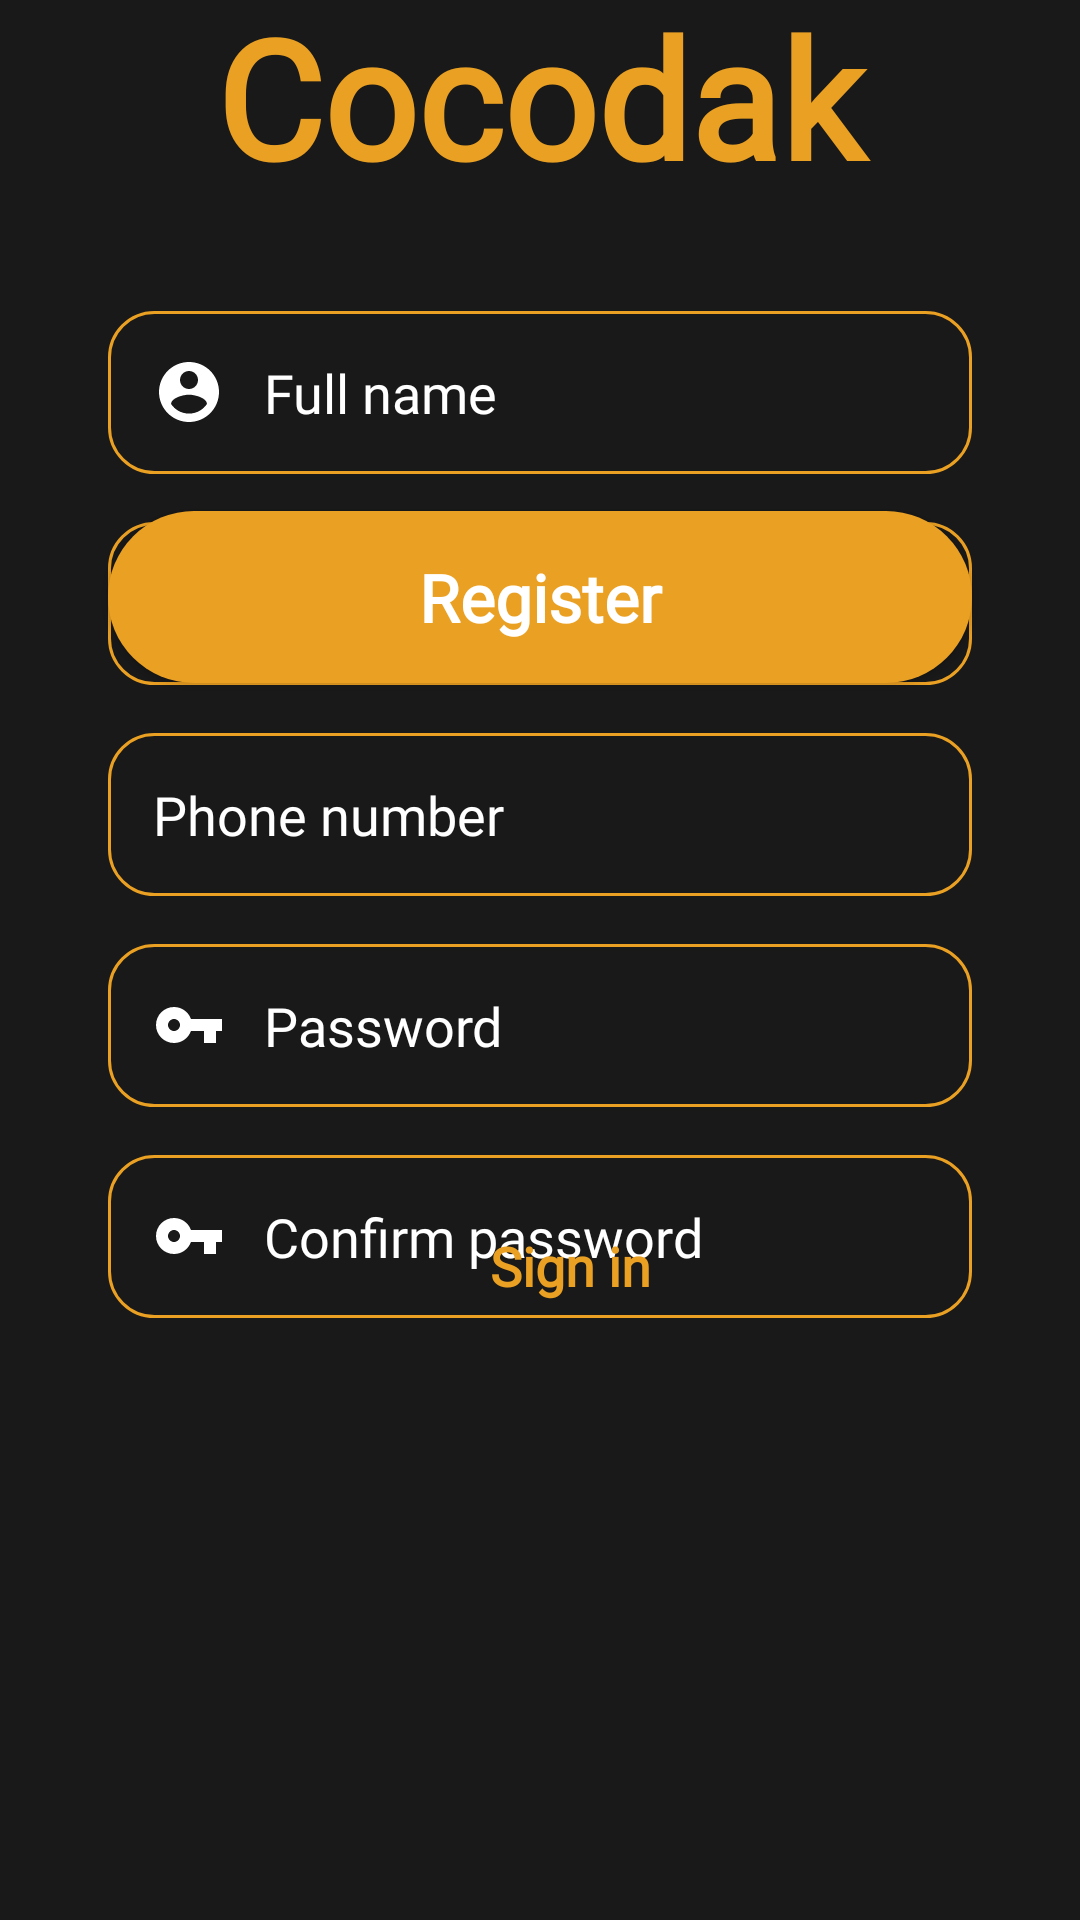

This screen was rendered from an Android layout file. Write that file and the resources it references.
<!-- AndroidManifest.xml: application theme Theme.OrderFoodApp -->
<!-- res/layout/activity_registration.xml -->
<?xml version="1.0" encoding="utf-8"?>
<androidx.constraintlayout.widget.ConstraintLayout xmlns:android="http://schemas.android.com/apk/res/android"
    xmlns:app="http://schemas.android.com/apk/res-auto"
    xmlns:tools="http://schemas.android.com/tools"
    android:layout_width="match_parent"
    android:layout_height="match_parent"
    tools:context=".activities.RegistrationActivity">


    <ImageView
        android:id="@+id/imageView3"
        android:layout_width="wrap_content"
        android:layout_height="0dp"
        android:foreground="@drawable/foreground_design"
        android:scaleType="centerCrop"
        android:src="@drawable/home4"

        app:layout_constraintStart_toStartOf="parent"
        app:layout_constraintTop_toTopOf="parent" />


    <ImageView
        android:id="@+id/imageView6"
        android:layout_width="match_parent"
        android:layout_height="match_parent"
        android:background="@drawable/bg_solid"
        android:scaleType="centerCrop"
        app:layout_constraintBottom_toBottomOf="@+id/imageView3"
        app:layout_constraintEnd_toEndOf="parent"
        app:layout_constraintHeight_percent="0.78"
        app:layout_constraintHorizontal_bias="0.0"
        app:layout_constraintStart_toStartOf="parent"
        app:layout_constraintTop_toBottomOf="@+id/textView5"
        app:layout_constraintVertical_bias="1.0" />

    <TextView
        android:id="@+id/textView5"
        android:layout_width="match_parent"
        android:layout_height="wrap_content"
        android:fontFamily="@font/dancing_script"
        android:text="@string/home_content"
        android:textAlignment="center"
        android:textColor="@color/main_color"
        android:textSize="55sp"
        android:textStyle="bold"
        app:layout_constraintBottom_toBottomOf="@+id/imageView3"
        app:layout_constraintEnd_toEndOf="@+id/imageView3"
        app:layout_constraintHorizontal_bias="0.0"
        app:layout_constraintStart_toStartOf="@+id/imageView3"
        app:layout_constraintTop_toTopOf="@+id/imageView3"
        app:layout_constraintVertical_bias="0.068" />

    <EditText
        android:id="@+id/edt_username"
        android:layout_width="0dp"
        android:layout_height="wrap_content"
        android:layout_marginTop="36dp"
        android:background="@drawable/bg_edittext"
        android:drawablePadding="13dp"
        android:fontFamily="@font/roboto"
        android:hint="Full name"
        android:padding="15dp"
        android:textColor="@color/white"
        android:textColorHint="@color/white"
        app:drawableLeftCompat="@drawable/ic_baseline_account_black"
        app:layout_constraintEnd_toEndOf="parent"
        app:layout_constraintStart_toStartOf="parent"
        app:layout_constraintTop_toBottomOf="@+id/textView5"
        app:layout_constraintWidth_percent="0.8" />

    <EditText
        android:id="@+id/edt_email"
        android:layout_width="0dp"
        android:layout_height="wrap_content"
        android:layout_marginTop="16dp"
        android:background="@drawable/bg_edittext"
        android:padding="15dp"
        android:inputType="textEmailAddress"
        android:drawablePadding="13dp"
        android:fontFamily="@font/roboto"
        android:hint="@string/email_address"
        android:textColor="@color/white"
        android:textColorHint="@color/white"
        app:drawableLeftCompat="@drawable/ic_baseline_email_black"
        app:layout_constraintEnd_toEndOf="parent"
        app:layout_constraintStart_toStartOf="parent"

        app:layout_constraintTop_toBottomOf="@+id/edt_username"
        app:layout_constraintWidth_percent="0.8" />

    <EditText
        android:id="@+id/edt_phone"
        android:layout_width="0dp"
        android:layout_height="wrap_content"
        android:layout_marginTop="16dp"
        android:background="@drawable/bg_edittext"
        android:drawablePadding="13dp"
        android:fontFamily="@font/roboto"
        android:hint="Phone number"
        android:inputType="phone"
        app:drawableLeftCompat="@drawable/ic_baseline_phone_24"
        android:textColorHint="@color/white"
        android:padding="15dp"
        android:textColor="@color/white"
        app:layout_constraintEnd_toEndOf="parent"
        app:layout_constraintStart_toStartOf="parent"
        app:layout_constraintTop_toBottomOf="@+id/edt_email"
        app:layout_constraintWidth_percent="0.8" />

    <EditText
        android:id="@+id/edt_password"
        android:layout_width="0dp"
        android:layout_height="wrap_content"
        android:layout_marginTop="16dp"
        android:background="@drawable/bg_edittext"
        android:drawablePadding="13dp"
        android:fontFamily="@font/roboto"
        android:hint="@string/password"
        android:inputType="textPassword"
        android:padding="15dp"
        android:textColor="@color/white"
        android:textColorHint="@color/white"
        app:drawableLeftCompat="@drawable/ic_baseline_key_black"
        app:layout_constraintEnd_toEndOf="parent"

        app:layout_constraintStart_toStartOf="parent"
        app:layout_constraintTop_toBottomOf="@+id/edt_phone"
        app:layout_constraintWidth_percent="0.8" />

    <EditText
        android:id="@+id/edt_confirmpassword"
        android:layout_width="0dp"
        android:layout_height="wrap_content"
        android:layout_marginTop="16dp"
        android:background="@drawable/bg_edittext"
        android:drawablePadding="13dp"
        android:fontFamily="@font/roboto"
        android:hint="@string/confirm_password1"
        android:inputType="textPassword"
        android:padding="15dp"
        android:textColor="@color/white"
        android:textColorHint="@color/white"
        app:drawableLeftCompat="@drawable/ic_baseline_key_black"
        app:layout_constraintEnd_toEndOf="parent"
        app:layout_constraintStart_toStartOf="parent"
        app:layout_constraintTop_toBottomOf="@+id/edt_password"
        app:layout_constraintWidth_percent="0.8" />

    <Button
        android:id="@+id/btn_registion"
        android:layout_width="0dp"
        android:layout_height="wrap_content"
        android:background="@drawable/btn_bg_design"
        android:fontFamily="@font/roboto_bold"
        android:padding="14dp"
        android:text="@string/register"
        android:textAllCaps="false"
        android:textColor="@color/white"
        android:textSize="22sp"
        android:textStyle="bold"
        app:layout_constraintBottom_toBottomOf="@+id/imageView3"
        app:layout_constraintEnd_toEndOf="parent"
        app:layout_constraintStart_toStartOf="parent"
        app:layout_constraintTop_toBottomOf="@+id/edt_password"
        app:layout_constraintVertical_bias="0.466"
        app:layout_constraintWidth_percent=".8"
        tools:ignore="UsingOnClickInXml" />

    <TextView

        android:id="@+id/textView7"
        android:layout_width="wrap_content"
        android:layout_height="wrap_content"
        android:layout_marginBottom="24dp"
        android:fontFamily="@font/roboto"
        android:text="@string/already_register"
        android:textAlignment="center"
        android:textColor="@color/white"
        android:textSize="18sp"
        app:layout_constraintBottom_toBottomOf="@+id/imageView3"
        app:layout_constraintEnd_toEndOf="parent"
        app:layout_constraintHorizontal_bias="0.399"
        app:layout_constraintStart_toStartOf="parent"
        app:layout_constraintTop_toBottomOf="@+id/btn_registion" />

    <TextView

        android:layout_width="wrap_content"
        android:layout_height="wrap_content"
        android:layout_marginBottom="24dp"
        android:fontFamily="@font/roboto_bold"
        android:onClick="login"
        android:text="@string/sign_in1"
        android:textAlignment="center"
        android:textColor="@color/main_color"
        android:textSize="18sp"
        android:textStyle="bold"
        app:layout_constraintBottom_toBottomOf="parent"
        app:layout_constraintEnd_toEndOf="parent"
        app:layout_constraintHorizontal_bias="0.122"

        app:layout_constraintStart_toEndOf="@+id/textView7"
        app:layout_constraintTop_toBottomOf="@+id/btn_registion" />


</androidx.constraintlayout.widget.ConstraintLayout>
<!-- resources referenced by this layout -->
<resources>
  <color name="main_color">#eaa023</color>
  <color name="white">#FFFFFFFF</color>
  <!-- drawable bg_edittext (drawable) -->
  <?xml version="1.0" encoding="utf-8"?>
  <shape xmlns:android="http://schemas.android.com/apk/res/android">
  
     <stroke android:color="@color/main_color"
         android:width="1dp"/>
  
      <corners android:radius="15dp"/>
  
  
  
  
  </shape>
  <!-- drawable bg_solid (drawable) -->
  <?xml version="1.0" encoding="utf-8"?>
  <shape xmlns:android="http://schemas.android.com/apk/res/android">
      <solid
          android:color="#191919"
          />
  
  </shape>
  <!-- drawable btn_bg_design (drawable) -->
  <?xml version="1.0" encoding="utf-8"?>
  <shape xmlns:android="http://schemas.android.com/apk/res/android">
  
      <corners android:radius="50dp"/>
      <solid android:color="@color/main_color"/>
  
  
  </shape>
  <!-- drawable foreground_design (drawable) -->
  <?xml version="1.0" encoding="utf-8"?>
  <shape xmlns:android="http://schemas.android.com/apk/res/android"
      android:shape="rectangle">
  
      <gradient
          android:angle="90"
          android:startColor="#aa000000"
          android:endColor="#aa111111"
  
          />
      <corners android:radius="0dp"/>
  
  
  </shape>
  <!-- drawable ic_baseline_account_black (drawable) -->
  <vector android:autoMirrored="true" android:height="24dp"
      android:tint="@color/white" android:viewportHeight="24"
      android:viewportWidth="24" android:width="24dp" xmlns:android="http://schemas.android.com/apk/res/android">
      <path android:fillColor="@android:color/white" android:pathData="M12,2C6.48,2 2,6.48 2,12s4.48,10 10,10 10,-4.48 10,-10S17.52,2 12,2zM12,5c1.66,0 3,1.34 3,3s-1.34,3 -3,3 -3,-1.34 -3,-3 1.34,-3 3,-3zM12,19.2c-2.5,0 -4.71,-1.28 -6,-3.22 0.03,-1.99 4,-3.08 6,-3.08 1.99,0 5.97,1.09 6,3.08 -1.29,1.94 -3.5,3.22 -6,3.22z"/>
  </vector>
  <!-- drawable ic_baseline_email_black (drawable) -->
  <vector android:autoMirrored="true" android:height="24dp"
      android:tint="@android:color/white" android:viewportHeight="24"
      android:viewportWidth="24" android:width="24dp" xmlns:android="http://schemas.android.com/apk/res/android">
      <path android:fillColor="@android:color/white" android:pathData="M20,4L4,4c-1.1,0 -1.99,0.9 -1.99,2L2,18c0,1.1 0.9,2 2,2h16c1.1,0 2,-0.9 2,-2L22,6c0,-1.1 -0.9,-2 -2,-2zM20,8l-8,5 -8,-5L4,6l8,5 8,-5v2z"/>
  </vector>
  <!-- drawable ic_baseline_key_black (drawable) -->
  <vector android:autoMirrored="true" android:height="24dp"
      android:tint="@android:color/white" android:viewportHeight="24"
      android:viewportWidth="24" android:width="24dp" xmlns:android="http://schemas.android.com/apk/res/android">
      <path android:fillColor="@android:color/white" android:pathData="M12.65,10C11.83,7.67 9.61,6 7,6c-3.31,0 -6,2.69 -6,6s2.69,6 6,6c2.61,0 4.83,-1.67 5.65,-4H17v4h4v-4h2v-4H12.65zM7,14c-1.1,0 -2,-0.9 -2,-2s0.9,-2 2,-2 2,0.9 2,2 -0.9,2 -2,2z"/>
  </vector>
  <string name="already_register">Already Register ?</string>
  <string name="confirm_password1">Confirm password</string>
  <string name="email_address">Email Address</string>
  <string name="home_content">Cocodak</string>
  <string name="password">Password</string>
  <string name="register">Register</string>
  <string name="sign_in1">Sign in</string>
  <color name="purple_500">#eaa023</color>
  <color name="teal_200">#FF03DAC5</color>
  <color name="teal_700">#FF018786</color>
  <color name="black">#FF000000</color>
  <style name="ActivityAnim" parent="@android:style/Animation.Activity">
          <item name="android:activityOpenEnterAnimation">@anim/slide_in_right</item>
          <item name="android:activityCloseEnterAnimation">@anim/slide_in_right</item>
          <item name="android:activityOpenExitAnimation">@anim/slide_out_right</item>
          <item name="android:activityCloseExitAnimation">@anim/slide_out_right</item>
  
  
  
      </style>
</resources>
